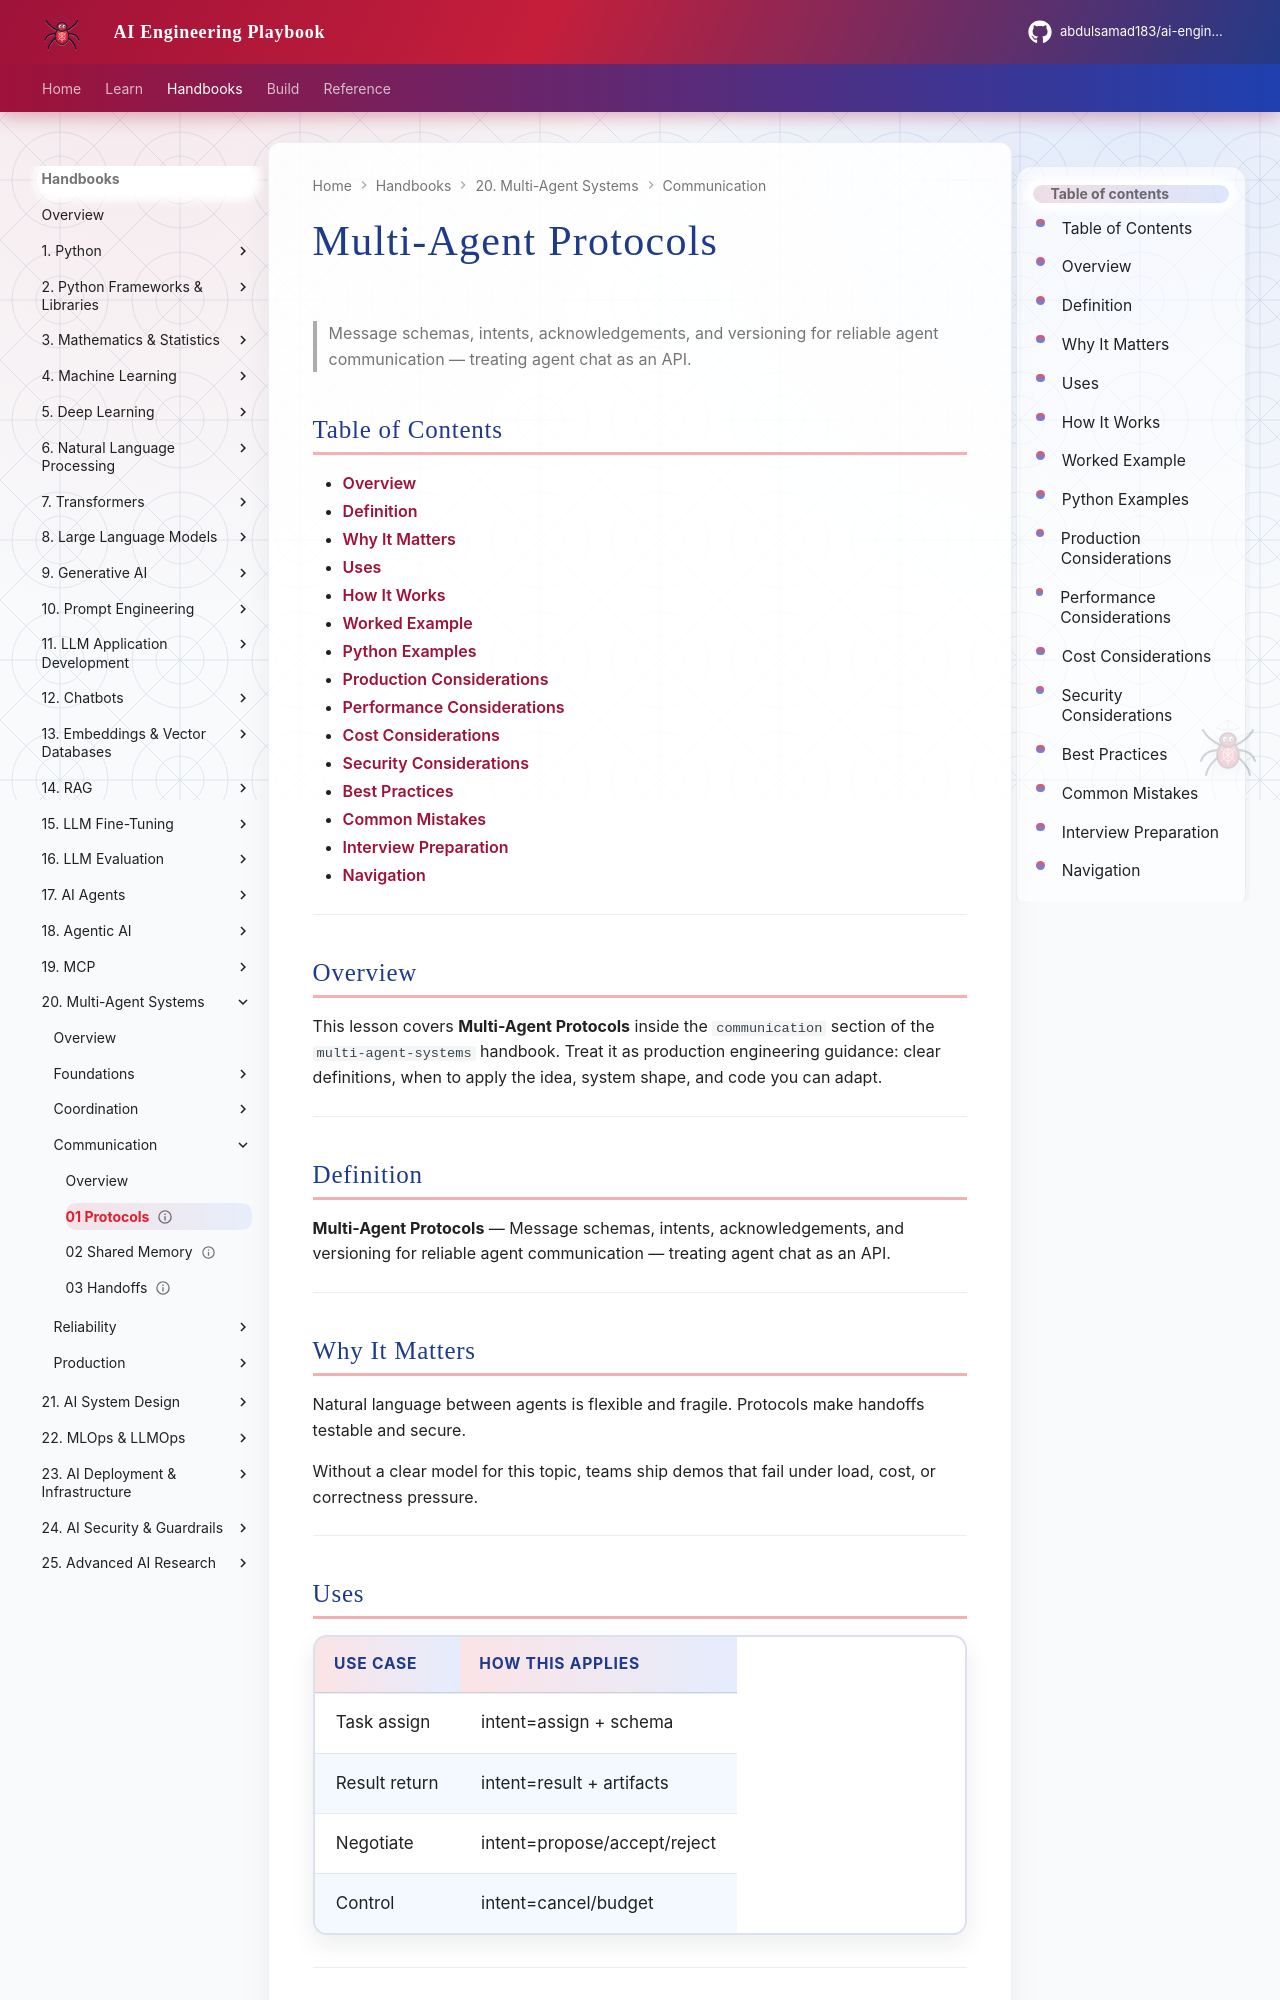

repository: abdulsamad183/ai-engineering-playbook · page: domains/multi-agent-systems/communication/01-protocols/index.html · generator: mkdocs

---
title: "Multi-Agent Protocols"
description: "Message schemas, intents, acknowledgements, and versioning for reliable agent communication — treating agent chat as an API."
domain: multi-agent-systems
tags: [communication, 01-protocols]
status: published
created: 2026-08-12
updated: 2026-08-12
version: "1.0"
related:
  - ../agentic-ai/README.md
  - ../ai-agents/README.md
  - ../README.md
---

# Multi-Agent Protocols

> Message schemas, intents, acknowledgements, and versioning for reliable agent communication — treating agent chat as an API.

## Table of Contents

- [Overview](#overview)
- [Definition](#definition)
- [Why It Matters](#why-it-matters)
- [Uses](#uses)
- [How It Works](#how-it-works)
- [Worked Example](#worked-example)
- [Python Examples](#python-examples)
- [Production Considerations](#production-considerations)
- [Performance Considerations](#performance-considerations)
- [Cost Considerations](#cost-considerations)
- [Security Considerations](#security-considerations)
- [Best Practices](#best-practices)
- [Common Mistakes](#common-mistakes)
- [Interview Preparation](#interview-preparation)
- [Navigation](#navigation)

---

## Overview

This lesson covers **Multi-Agent Protocols** inside the `communication` section of the `multi-agent-systems` handbook. Treat it as production engineering guidance: clear definitions, when to apply the idea, system shape, and code you can adapt.

---

## Definition

**Multi-Agent Protocols** — Message schemas, intents, acknowledgements, and versioning for reliable agent communication — treating agent chat as an API.

---

## Why It Matters

Natural language between agents is flexible and fragile. Protocols make handoffs testable and secure.

Without a clear model for this topic, teams ship demos that fail under load, cost, or correctness pressure.

---
